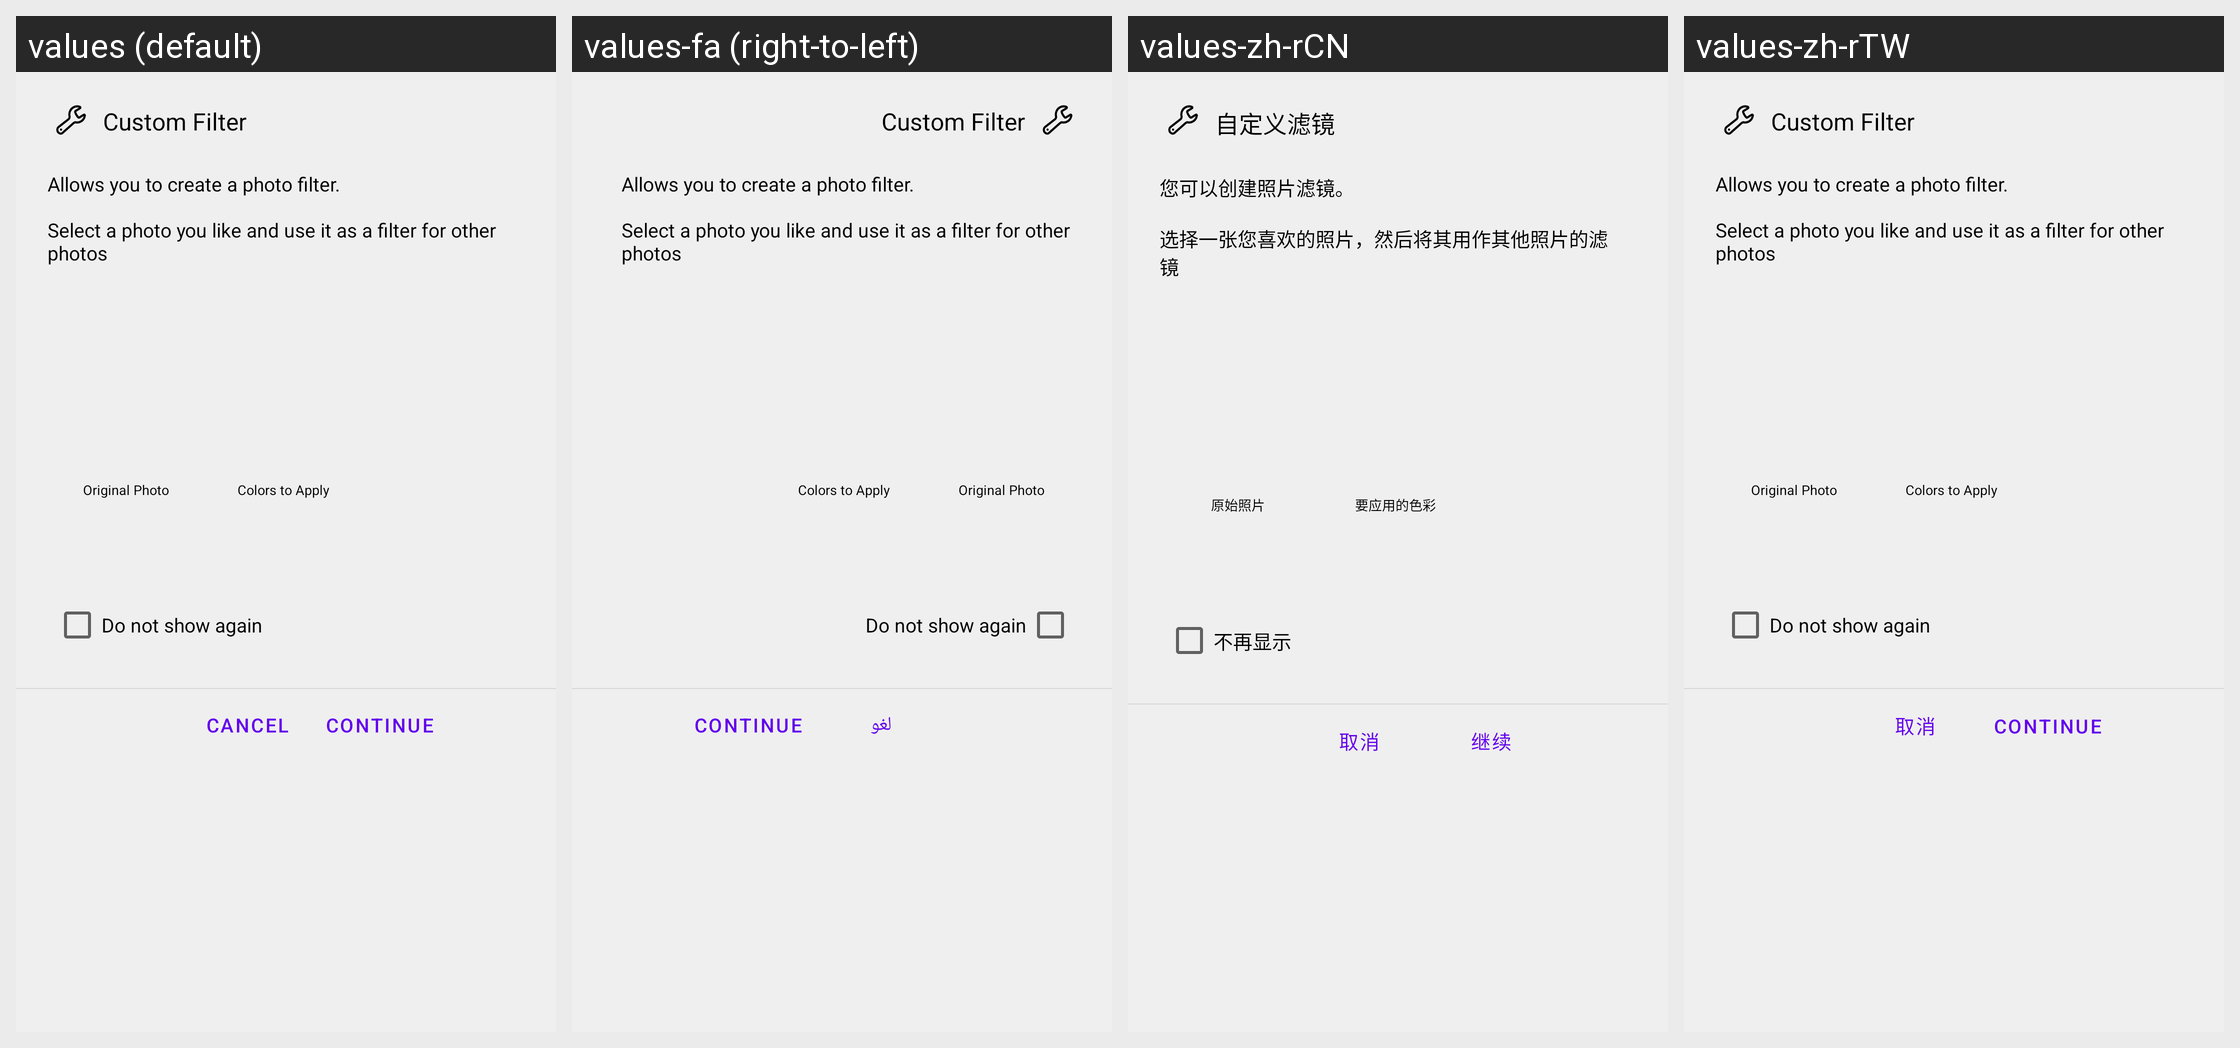

Here is an Android app screen in its default locale and in the app's own translations. Write out the translated-string differences for the strings that appear on this screen.
Android screen res/layout/filtershow_presets_dialog.xml rendered under 4 locales, left to right: values (default), values-fa (right-to-left), values-zh-rCN, values-zh-rTW. Device: Nexus 5 (rendered at 1080×1920; each locale shown at half size, 540×960, under a caption strip naming it); theme Theme.MaterialComponents.DayNight.NoActionBar.
Other locales in the repository, not shown: values-af, values-am, values-ar, values-az-rAZ, values-bg, values-bn-rBD, values-ca, values-cs, values-da, values-de, values-el, values-en-rGB, values-en-rIN, values-es, values-es-rUS, values-et-rEE, values-eu-rES, values-fi, values-fr, values-fr-rCA, values-gl-rES, values-gu-rIN, values-hi, values-hr, values-hu, values-hy-rAM, values-in, values-is-rIS, values-it, values-iw, values-ja, values-ka-rGE, values-kk-rKZ, values-km-rKH, values-kn-rIN, values-ko, values-ky-rKG, values-lo-rLA, values-lt, values-lv, values-mk-rMK, values-ml-rIN, values-mn-rMN, values-mr-rIN, values-ms-rMY, values-my-rMM, values-nb, values-ne-rNP, values-nl, values-pa-rIN, values-pl, values-pt, values-pt-rPT, values-ro, values-ru, values-si-rLK, values-sk, values-sl, values-sq-rAL, values-sr, values-sv, values-sw, values-ta-rIN, values-te-rIN, values-th, values-tl, values-tr, values-uk, values-ur-rPK, values-uz-rUZ, values-vi, values-zh-rHK, values-zu.
Strings drawn on this screen, with the default value and each locale's value (text and hints the layout hard-codes, and strings that could not be matched under every locale, appear in the picture but are not listed):

filtershow_dialog_title
  values: Custom Filter
  values-fa: Custom Filter  [not translated; the default value is used]
  values-zh-rCN: 自定义滤镜
  values-zh-rTW: Custom Filter  [not translated; the default value is used]

filtershow_dialog_content
  values: Allows you to create a photo filter.
      
      Select a photo you like and use it as a filter for other photos
  values-fa: Allows you to create a photo filter.
      
      Select a photo you like and use it as a filter for other photos  [not translated; the default value is used]
  values-zh-rCN: 您可以创建照片滤镜。
      
      选择一张您喜欢的照片，然后将其用作其他照片的滤镜
  values-zh-rTW: Allows you to create a photo filter.
      
      Select a photo you like and use it as a filter for other photos  [not translated; the default value is used]

filtershow_dialog_original_photo
  values: Original Photo
  values-fa: Original Photo  [not translated; the default value is used]
  values-zh-rCN: 原始照片
  values-zh-rTW: Original Photo  [not translated; the default value is used]

filtershow_dialog_apply_photo
  values: Colors to Apply
  values-fa: Colors to Apply  [not translated; the default value is used]
  values-zh-rCN: 要应用的色彩
  values-zh-rTW: Colors to Apply  [not translated; the default value is used]

filtershow_dialog_checkbox
  values: Do not show again
  values-fa: Do not show again  [not translated; the default value is used]
  values-zh-rCN: 不再显示
  values-zh-rTW: Do not show again  [not translated; the default value is used]

cancel
  values: Cancel
  values-fa: لغو
  values-zh-rCN: 取消
  values-zh-rTW: 取消

ok_continue
  values: Continue
  values-fa: Continue  [not translated; the default value is used]
  values-zh-rCN: 继续
  values-zh-rTW: Continue  [not translated; the default value is used]
